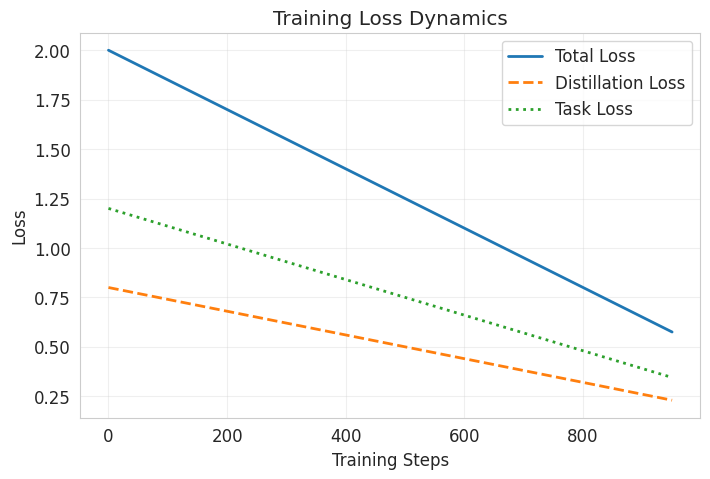
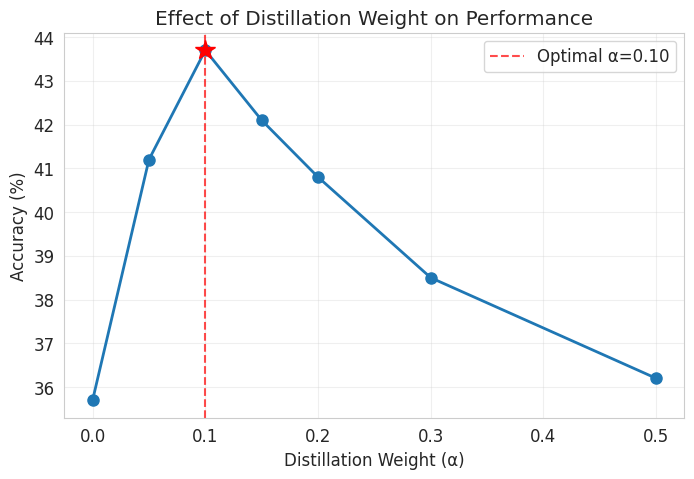

Write Python code to recreate these figures, in order.
"""
Visualization utilities for LRD-PEFT analysis.
Generates plots for paper figures and analysis.
"""

import matplotlib.pyplot as plt
import seaborn as sns
import numpy as np
from typing import Dict, List, Optional, Tuple
import json
from pathlib import Path

# Set style
sns.set_style("whitegrid")
plt.rcParams['figure.figsize'] = (10, 6)
plt.rcParams['font.size'] = 12


class VisualizationHelper:
    """Helper class for creating paper-ready visualizations."""
    
    def __init__(self, output_dir: str = "./figures"):
        """
        Initialize visualization helper.
        
        Args:
            output_dir: Directory to save figures
        """
        self.output_dir = Path(output_dir)
        self.output_dir.mkdir(parents=True, exist_ok=True)
        
    def plot_training_curves(
        self,
        metrics: Dict[str, List[float]],
        steps: List[int],
        save_name: str = "training_curves.pdf"
    ):
        """
        Plot training loss curves (Figure 3a in paper).
        
        Args:
            metrics: Dictionary with keys like 'total_loss', 'distill_loss', 'task_loss'
            steps: List of training steps
            save_name: Filename to save
        """
        fig, ax = plt.subplots(1, 1, figsize=(8, 5))
        
        if 'total_loss' in metrics:
            ax.plot(steps, metrics['total_loss'], label='Total Loss', linewidth=2)
        if 'distill_loss' in metrics:
            ax.plot(steps, metrics['distill_loss'], label='Distillation Loss', 
                   linewidth=2, linestyle='--')
        if 'task_loss' in metrics:
            ax.plot(steps, metrics['task_loss'], label='Task Loss', 
                   linewidth=2, linestyle=':')
        
        ax.set_xlabel('Training Steps')
        ax.set_ylabel('Loss')
        ax.set_title('Training Loss Dynamics')
        ax.legend()
        ax.grid(True, alpha=0.3)
        
        save_path = self.output_dir / save_name
        plt.savefig(save_path, dpi=300, bbox_inches='tight')
        print(f"Saved: {save_path}")
        plt.close()
    
    def plot_alpha_sensitivity(
        self,
        alpha_values: List[float],
        accuracies: List[float],
        save_name: str = "alpha_sensitivity.pdf"
    ):
        """
        Plot distillation weight sensitivity (Figure 5 in paper).
        
        Args:
            alpha_values: List of alpha values
            accuracies: Corresponding accuracies
            save_name: Filename to save
        """
        fig, ax = plt.subplots(1, 1, figsize=(8, 5))
        
        ax.plot(alpha_values, accuracies, marker='o', linewidth=2, markersize=8)
        
        # Highlight optimal alpha
        best_idx = np.argmax(accuracies)
        best_alpha = alpha_values[best_idx]
        best_acc = accuracies[best_idx]
        
        ax.axvline(best_alpha, color='red', linestyle='--', alpha=0.7, 
                   label=f'Optimal α={best_alpha:.2f}')
        ax.plot(best_alpha, best_acc, 'r*', markersize=15)
        
        ax.set_xlabel('Distillation Weight (α)')
        ax.set_ylabel('Accuracy (%)')
        ax.set_title('Effect of Distillation Weight on Performance')
        ax.legend()
        ax.grid(True, alpha=0.3)
        
        save_path = self.output_dir / save_name
        plt.savefig(save_path, dpi=300, bbox_inches='tight')
        print(f"Saved: {save_path}")
        plt.close()
    
    def plot_layer_similarity(
        self,
        layer_similarities: Dict[int, float],
        save_name: str = "layer_similarity.pdf"
    ):
        """
        Plot layer-wise cosine similarity (Figure 7b in paper).
        
        Args:
            layer_similarities: Dictionary mapping layer index to similarity
            save_name: Filename to save
        """
        layers = sorted(layer_similarities.keys())
        similarities = [layer_similarities[l] for l in layers]
        
        fig, ax = plt.subplots(1, 1, figsize=(8, 5))
        
        ax.plot(layers, similarities, marker='o', linewidth=2, markersize=8)
        ax.axhline(0.8, color='green', linestyle='--', alpha=0.5, 
                   label='Good Alignment (>0.8)')
        
        ax.set_xlabel('Layer Index')
        ax.set_ylabel('Cosine Similarity')
        ax.set_title('Layer-wise Hidden State Alignment')
        ax.set_ylim([0, 1])
        ax.legend()
        ax.grid(True, alpha=0.3)
        
        save_path = self.output_dir / save_name
        plt.savefig(save_path, dpi=300, bbox_inches='tight')
        print(f"Saved: {save_path}")
        plt.close()
    
    def plot_layer_similarity_heatmap(
        self,
        similarity_matrix: np.ndarray,
        student_layers: List[int],
        teacher_layers: List[int],
        save_name: str = "layer_similarity_heatmap.pdf"
    ):
        """
        Plot layer-to-layer similarity heatmap (Figure 9 in paper).
        
        Args:
            similarity_matrix: Matrix of similarities [student_layers, teacher_layers]
            student_layers: List of student layer indices
            teacher_layers: List of teacher layer indices
            save_name: Filename to save
        """
        fig, ax = plt.subplots(1, 1, figsize=(10, 8))
        
        sns.heatmap(
            similarity_matrix,
            annot=True,
            fmt='.2f',
            cmap='YlOrRd',
            xticklabels=[f'T{l}' for l in teacher_layers],
            yticklabels=[f'S{l}' for l in student_layers],
            cbar_kws={'label': 'Cosine Similarity'},
            ax=ax
        )
        
        ax.set_xlabel('Teacher Layers')
        ax.set_ylabel('Student Layers')
        ax.set_title('Layer-to-Layer Alignment Matrix')
        
        save_path = self.output_dir / save_name
        plt.savefig(save_path, dpi=300, bbox_inches='tight')
        print(f"Saved: {save_path}")
        plt.close()
    
    def plot_efficiency_comparison(
        self,
        methods: List[str],
        accuracies: List[float],
        training_times: List[float],
        parameters: List[int],
        save_name: str = "efficiency_comparison.pdf"
    ):
        """
        Plot efficiency comparison (Figure 6 in paper).
        
        Args:
            methods: List of method names
            accuracies: Accuracy for each method
            training_times: Training time in hours
            parameters: Number of trainable parameters
            save_name: Filename to save
        """
        fig, axes = plt.subplots(1, 3, figsize=(15, 5))
        
        # Training time comparison
        axes[0].barh(methods, training_times, color='skyblue')
        axes[0].set_xlabel('Training Time (hours)')
        axes[0].set_title('Training Efficiency')
        axes[0].grid(axis='x', alpha=0.3)
        
        # Parameter comparison (log scale)
        params_millions = [p / 1e6 for p in parameters]
        axes[1].barh(methods, params_millions, color='lightcoral')
        axes[1].set_xlabel('Trainable Parameters (Millions)')
        axes[1].set_xscale('log')
        axes[1].set_title('Parameter Efficiency')
        axes[1].grid(axis='x', alpha=0.3)
        
        # Accuracy vs Time scatter
        sizes = [np.sqrt(p) for p in params_millions]  # Bubble size by params
        axes[2].scatter(training_times, accuracies, s=[s*50 for s in sizes], 
                       alpha=0.6, c=range(len(methods)), cmap='viridis')
        
        # Add method labels
        for i, method in enumerate(methods):
            axes[2].annotate(method, (training_times[i], accuracies[i]),
                           xytext=(5, 5), textcoords='offset points', fontsize=9)
        
        axes[2].set_xlabel('Training Time (hours)')
        axes[2].set_ylabel('Accuracy (%)')
        axes[2].set_title('Accuracy vs Efficiency Trade-off')
        axes[2].grid(True, alpha=0.3)
        
        plt.tight_layout()
        save_path = self.output_dir / save_name
        plt.savefig(save_path, dpi=300, bbox_inches='tight')
        print(f"Saved: {save_path}")
        plt.close()
    
    def plot_error_breakdown(
        self,
        error_types: Dict[str, int],
        save_name: str = "error_breakdown.pdf"
    ):
        """
        Plot error type breakdown (Table 5 data as pie chart).
        
        Args:
            error_types: Dictionary mapping error type to count
            save_name: Filename to save
        """
        fig, ax = plt.subplots(1, 1, figsize=(8, 8))
        
        labels = list(error_types.keys())
        sizes = list(error_types.values())
        colors = sns.color_palette('pastel', len(labels))
        
        # Create pie chart
        wedges, texts, autotexts = ax.pie(
            sizes,
            labels=labels,
            colors=colors,
            autopct='%1.1f%%',
            startangle=90
        )
        
        # Improve text
        for text in texts:
            text.set_fontsize(11)
        for autotext in autotexts:
            autotext.set_color('black')
            autotext.set_fontsize(10)
            autotext.set_weight('bold')
        
        ax.set_title('Error Type Distribution')
        
        save_path = self.output_dir / save_name
        plt.savefig(save_path, dpi=300, bbox_inches='tight')
        print(f"Saved: {save_path}")
        plt.close()
    
    def plot_confidence_calibration(
        self,
        confidences: np.ndarray,
        accuracies: np.ndarray,
        n_bins: int = 10,
        save_name: str = "calibration_curve.pdf"
    ):
        """
        Plot calibration curve showing confidence vs accuracy.
        
        Args:
            confidences: Array of confidence scores
            accuracies: Boolean array of correctness
            n_bins: Number of bins
            save_name: Filename to save
        """
        fig, ax = plt.subplots(1, 1, figsize=(8, 8))
        
        # Create bins
        bin_boundaries = np.linspace(0, 1, n_bins + 1)
        bin_centers = []
        bin_accuracies = []
        bin_confidences = []
        bin_counts = []
        
        for i in range(n_bins):
            in_bin = (confidences > bin_boundaries[i]) & (confidences <= bin_boundaries[i + 1])
            
            if in_bin.sum() > 0:
                bin_centers.append((bin_boundaries[i] + bin_boundaries[i + 1]) / 2)
                bin_accuracies.append(accuracies[in_bin].mean())
                bin_confidences.append(confidences[in_bin].mean())
                bin_counts.append(in_bin.sum())
        
        # Plot calibration curve
        ax.plot([0, 1], [0, 1], 'k--', label='Perfect Calibration', linewidth=2)
        ax.plot(bin_confidences, bin_accuracies, 'o-', markersize=10, 
               linewidth=2, label='Model Calibration')
        
        # Add count labels
        for x, y, count in zip(bin_confidences, bin_accuracies, bin_counts):
            ax.annotate(f'n={count}', (x, y), xytext=(5, -5),
                       textcoords='offset points', fontsize=8)
        
        ax.set_xlabel('Confidence')
        ax.set_ylabel('Accuracy')
        ax.set_title('Calibration Curve')
        ax.legend()
        ax.grid(True, alpha=0.3)
        ax.set_xlim([0, 1])
        ax.set_ylim([0, 1])
        
        save_path = self.output_dir / save_name
        plt.savefig(save_path, dpi=300, bbox_inches='tight')
        print(f"Saved: {save_path}")
        plt.close()
    
    def plot_ablation_study(
        self,
        configs: List[str],
        accuracies: List[float],
        baseline_idx: int = 0,
        save_name: str = "ablation_study.pdf"
    ):
        """
        Plot ablation study results (Table 4 as bar chart).
        
        Args:
            configs: List of configuration names
            accuracies: Accuracy for each config
            baseline_idx: Index of full model (baseline)
            save_name: Filename to save
        """
        fig, ax = plt.subplots(1, 1, figsize=(10, 6))
        
        # Calculate deltas from baseline
        baseline_acc = accuracies[baseline_idx]
        deltas = [acc - baseline_acc for acc in accuracies]
        
        # Color based on delta
        colors = ['green' if d >= 0 else 'red' for d in deltas]
        colors[baseline_idx] = 'blue'  # Baseline in blue
        
        # Create horizontal bar chart
        y_pos = np.arange(len(configs))
        ax.barh(y_pos, accuracies, color=colors, alpha=0.7)
        
        # Add accuracy labels
        for i, (acc, delta) in enumerate(zip(accuracies, deltas)):
            label = f'{acc:.1f}%'
            if i != baseline_idx:
                label += f' ({delta:+.1f})'
            ax.text(acc + 0.5, i, label, va='center', fontsize=9)
        
        ax.set_yticks(y_pos)
        ax.set_yticklabels(configs)
        ax.set_xlabel('Accuracy (%)')
        ax.set_title('Ablation Study Results')
        ax.axvline(baseline_acc, color='blue', linestyle='--', alpha=0.5,
                  label='Full Model')
        ax.legend()
        ax.grid(axis='x', alpha=0.3)
        
        save_path = self.output_dir / save_name
        plt.savefig(save_path, dpi=300, bbox_inches='tight')
        print(f"Saved: {save_path}")
        plt.close()


def load_metrics_from_jsonl(jsonl_path: str) -> Dict[str, List]:
    """
    Load metrics from JSONL log file.
    
    Args:
        jsonl_path: Path to metrics.jsonl file
        
    Returns:
        Dictionary with lists of metric values
    """
    metrics = {}
    steps = []
    
    with open(jsonl_path, 'r') as f:
        for line in f:
            entry = json.loads(line)
            
            step = entry.get('step')
            if step is not None:
                steps.append(step)
            
            for key, value in entry.items():
                if key not in ['step', 'timestamp']:
                    if key not in metrics:
                        metrics[key] = []
                    metrics[key].append(value)
    
    metrics['steps'] = steps
    return metrics


if __name__ == "__main__":
    # Example usage
    viz = VisualizationHelper("./figures")
    
    # Example: Training curves
    steps = list(range(0, 1000, 50))
    metrics = {
        'total_loss': [2.0 - 1.5 * (i / 1000) for i in steps],
        'distill_loss': [0.8 - 0.6 * (i / 1000) for i in steps],
        'task_loss': [1.2 - 0.9 * (i / 1000) for i in steps]
    }
    viz.plot_training_curves(metrics, steps)
    
    # Example: Alpha sensitivity
    alphas = [0.0, 0.05, 0.1, 0.15, 0.2, 0.3, 0.5]
    accs = [35.7, 41.2, 43.7, 42.1, 40.8, 38.5, 36.2]
    viz.plot_alpha_sensitivity(alphas, accs)
    
    print("Example visualizations created!")
